Run: headless pygame with SDL's dummy video driver; simulated clock (each Clock.tick advances the game by its frame time, no real sleeping); random seed 0; keys injected as events and as key.get_pressed() state; no mouse input.
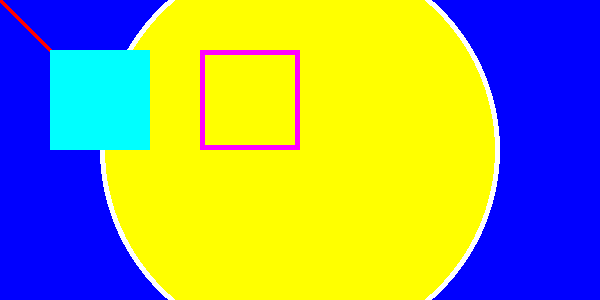
Frame 1 of 4 · flips 1–60 · no input
Frame 2 of 4 · flips 61–180 · tapped SPACE, RETURN · held RIGHT (→), D · screen unchanged from frame 1, image omitted
Frame 3 of 4 · flips 181–300 · held DOWN (↓), S · screen unchanged from frame 2, image omitted
Frame 4 of 4 · flips 301–420 · held LEFT (←), A, UP (↑), W · screen unchanged from frame 3, image omitted

The pygame program that drew these frames:

import pygame 

# initilaize pygame 
pygame.init()

# create  a display surface and set its caption
WINDOW_WIDTH = 600
WINDOW_HEIGHT = 300
display_surface = pygame.display.set_mode((WINDOW_WIDTH, WINDOW_HEIGHT))
pygame.display.set_caption("Drawing objects")

# define colors as rgb 
BLACK = (0,0,0)
WHITE = (255,255,255)
RED = (255,0,0)
BLUE = (0,0,255)
YELLOW = (255,255,0)
CYAN = (0,255,255)
MAGENTA = (255,0,255)

display_surface.fill(BLUE)

# draw various shapes 
# Line(surface, color, starting point, ending point, thickness)
pygame.draw.line(display_surface, RED, (0,0), (100,100), 5)
pygame.draw.line(display_surface, YELLOW, (100,100), (200,300), 1)

# circle(surface, color, center, radius, thickness, 0 for fill)
pygame.draw.circle(display_surface, WHITE, (WINDOW_WIDTH//2, WINDOW_HEIGHT//2), 200, 6)
pygame.draw.circle(display_surface, YELLOW, (WINDOW_WIDTH//2, WINDOW_HEIGHT//2), 195, 0)

#rect
# rect(surface, color, rect, thickness)
pygame.draw.rect(display_surface, CYAN, (50, 50, 100, 100), 0)
pygame.draw.rect(display_surface, MAGENTA, (200, 50, 100, 100), 5)

# the main game loop
running = True 
while running:
    #loop through a list events
    for event in pygame.event.get():
        print(event)
        if event.type == pygame.QUIT:
            running = False

    # update the display 
    pygame.display.update()

#end the game 
pygame.quit()
